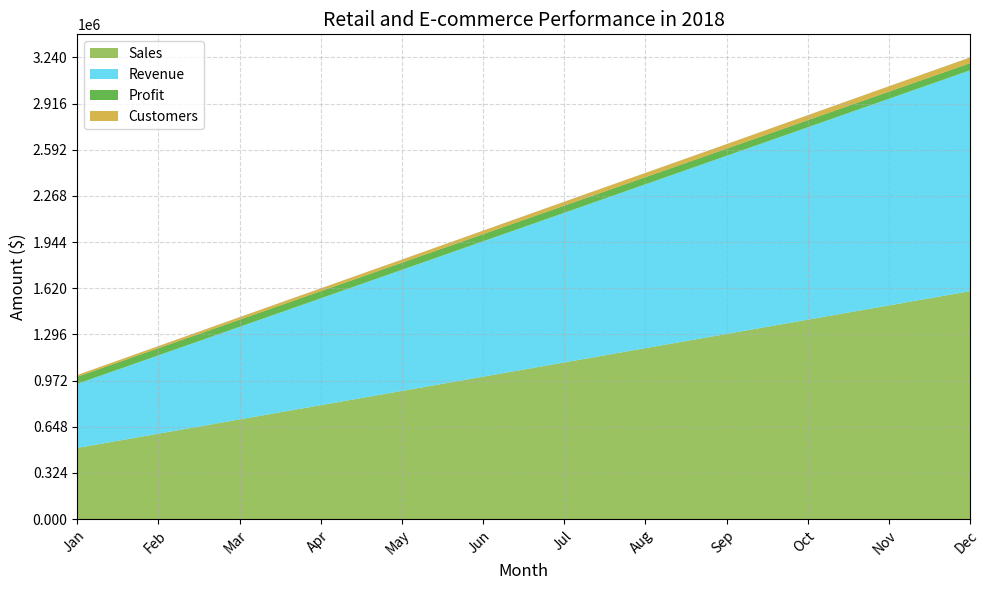

Write the Python code that produced this figure. (Note: this script raises an exception after producing the figure.)

# Import modules
import pandas as pd
import numpy as np
import matplotlib.pyplot as plt

# Define data dictionary
data = {'2018': ['Jan', 'Feb', 'Mar', 'Apr', 'May', 'Jun', 'Jul', 'Aug', 'Sep',
                'Oct', 'Nov', 'Dec'],
        'Sales ($)': [500000, 600000, 700000, 800000, 900000, 1000000, 1100000,
                      1200000, 1300000, 1400000, 1500000, 1600000],
        'Revenue ($)': [450000, 550000, 650000, 750000, 850000, 950000, 1050000,
                        1150000, 1250000, 1350000, 1450000, 1550000],
        'Profit ($)': [50000, 50000, 50000, 50000, 50000, 50000, 50000, 50000,
                       50000, 50000, 50000, 50000],
        'Customers': [12000, 15000, 18000, 20000, 22000, 25000, 28000, 30000,
                      32000, 35000, 38000, 40000]}

# Convert first column to string type
df = pd.DataFrame(data)
df.iloc[:, 0] = df.iloc[:, 0].astype(str)

# Create figure and axes
fig, ax = plt.subplots(figsize=(10, 6))

# Calculate max total value and round up to nearest multiple of 10, 100, or 1000
max_total_value = df.iloc[:, 1:].sum(axis=1).max()
if max_total_value < 100:
    max_total_value = np.ceil(max_total_value / 10) * 10
elif max_total_value < 1000:
    max_total_value = np.ceil(max_total_value / 100) * 100
else:
    max_total_value = np.ceil(max_total_value / 1000) * 1000

# Set x and y limits and ticks
ax.set_xlim(0, len(df.index) - 1)
ax.set_yticks(np.linspace(0, max_total_value, np.random.choice([3, 5, 7, 9, 11]), dtype=np.int32))

# Plot area chart with transparency and random colors
ax.stackplot(df.iloc[:, 0], df.iloc[:, 1], df.iloc[:, 2], df.iloc[:, 3], df.iloc[:, 4],
             colors=[np.random.rand(4) for i in range(4)], alpha=0.7)

# Set x and y axis labels and tick labels
ax.set_xlabel('Month', fontsize=12)
ax.set_ylabel('Amount ($)', fontsize=12)
ax.set_xticklabels(df.iloc[:, 0], rotation=45, ha='right', rotation_mode='anchor')

# Set title
plt.title('Retail and E-commerce Performance in 2018', fontsize=14)

# Add legend with labels and units
ax.legend(labels=['Sales', 'Revenue', 'Profit', 'Customers'], loc='upper left')
ax.set_ylabel('Amount ($)', fontsize=12)

# Add grid lines
ax.grid(linestyle='dashed', alpha=0.5)

# Automatically adjust image size and save
plt.tight_layout()
plt.savefig('output/final/area_chart/png/20231228-155112_2.png', bbox_inches='tight')

# Clear current image state
plt.clf()
